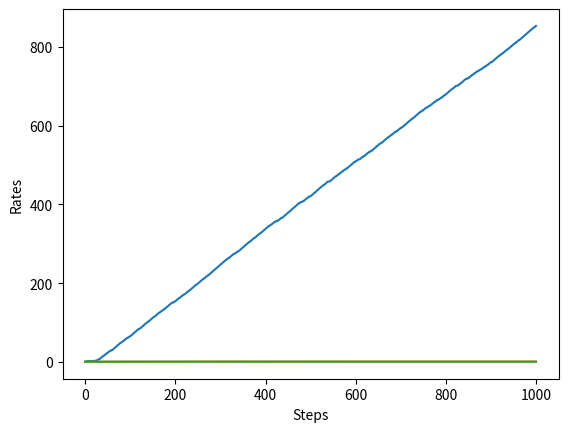

Reproduce this figure in Python.
import numpy as np

np.random.seed(0)

rewards = []

for n in range(1, 11):
    reward = np.random.rand()  # 보상
    rewards.append(reward)
    Q = sum(rewards) / n
    print(Q)

Q = 0

# Qn과 Qn-1에 해당하는 변수를 Q하나로 처리했음
# 등호 왼쪽의 Q(새로운 추정치)와
# 오른쪽의 Q(1회전의 추정치)의 의미가 다름에 유의할 것!
for n in range(1, 11):
    reward = np.random.rand()
    # Q = Q + (reward - Q) / n  # 식 1.5
    Q += (reward - Q) / n  # 증분구현이라고도 함.
    print(Q)


class Bandit:
    def __init__(self, arms=10):  # arms : 슬롯머신 댓수
        self.rates = np.random.rand(arms)  # 슬롯머신 승률 설정 무작위

    def play(self, arm):
        rate = self.rates[arm]
        # print(rate)
        prob = np.random.rand()
        # print(prob)
        if rate > prob:
            return 1
        else:
            return 0


bandit = Bandit()
for i in range(5):
    print(bandit.play(0))

# 에이전트 구현
bandit = Bandit()
Q = 0

for n in range(1, 11):
    reward = bandit.play(0)
    Q += (reward - Q) / n
    print(Q)

bandit = Bandit()
Qs = np.zeros(10)  # 각 슬롯머신의 가치 추정치
ns = np.zeros(10)  # 각 슬롯머신의 play 횟수

for n in range(10):
    action = np.random.randint(0, 10)  # 무작위 행동(임의의 슬롯머신 선택)
    reward = bandit.play(action)

    ns[action] += 1  # action번째 슬롯머신을 플레이한 횟수 증가
    Qs[action] += (reward - Qs[action]) / ns[action]
    print(Qs)


class Agent:
    def __init__(self, epsilon, action_size=10):
        self.epsilon = epsilon
        self.Qs = np.zeros(action_size)
        self.ns = np.zeros(action_size)

    def update(self, action, reward):
        self.ns[action] += 1
        self.Qs[action] += (reward - self.Qs[action]) / self.ns[action]

    def get_action(self):  # 행동선택(엡실론 탐욕 정책)
        if np.random.rand() < self.epsilon:
            return np.random.randint(0, len(self.Qs))  # 무작위 행동선택
        return np.argmax(self.Qs)  # 탐욕행동 선택 - 리스트 Qs의 가장 높은 값의 index값


import matplotlib.pyplot as plt

steps = 1000
epsilon = 0.1

bandit = Bandit()
agent = Agent(epsilon)
total_reward = 0
total_rewards = []
rates = []

for step in range(steps):
    action = agent.get_action()  # 행동선택
    reward = bandit.play(action)  # 실제 플레이 및 보상 획득
    agent.update(action, reward)  # 행동과 보상을 통해 학습
    total_reward += reward

    total_rewards.append(total_reward)
    rates.append(total_reward / (step + 1))

print(total_reward)

plt.ylabel("Total reward")
plt.xlabel("Steps")
plt.plot(total_rewards)
plt.show()

plt.ylabel("Rates")
plt.xlabel("Steps")
plt.plot(rates)
plt.show()

# 실험 200번 실행후 평균으로 알고리즘 성능을 평가함.
runs = 200
steps = 1000
epsilon = 0.3
all_rates = np.zeros((runs, steps))

for run in range(runs):
    bandit = Bandit()
    agent = Agent(epsilon)
    total_reward = 0
    rates = []

    for step in range(steps):
        action = agent.get_action()
        reward = bandit.play(action)
        agent.update(action, reward)
        total_reward += reward
        rates.append(total_reward / (step + 1))

    all_rates[run] = rates

avg_rates = np.average(all_rates, axis=0)

plt.ylabel("Rates")
plt.xlabel("Steps")
plt.plot(avg_rates)
plt.show()
